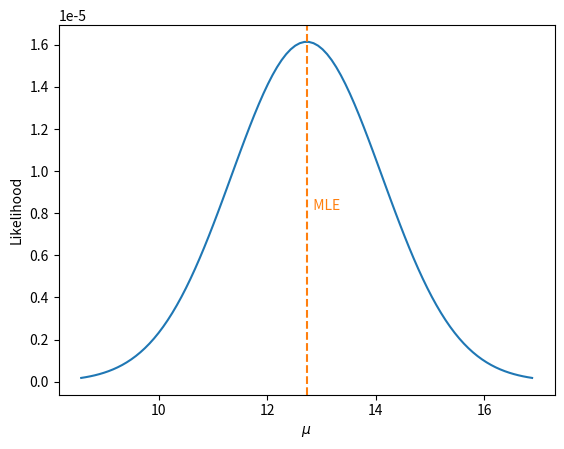
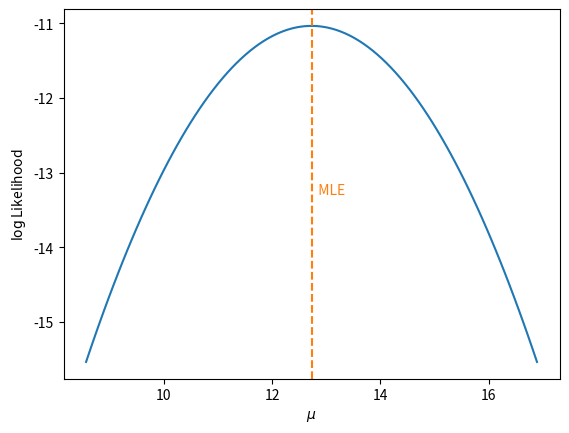
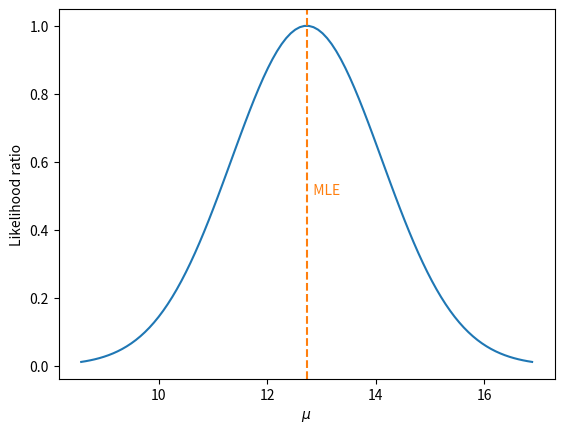
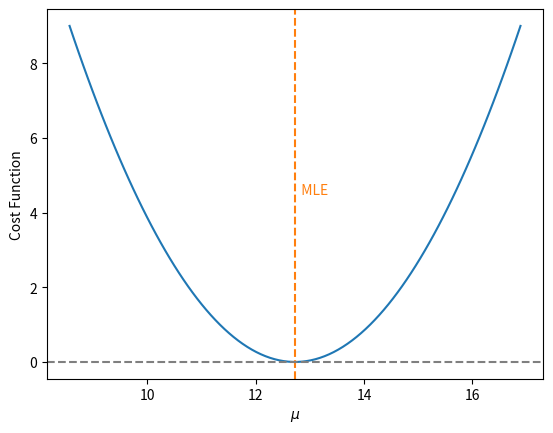

Write the Python code that produced these figures, in order.
sigma = 3.1
variance = sigma**2

import numpy as np
data = np.array([14.50, 10.05, 13.82, 11.31, 13.96])

sample_size = len(data)
sample_size

sample_mean = np.mean(data)
sample_mean

sample_variance_n = np.var(data, ddof=0)
sample_variance_n

import math
sample_mean_sigma = sigma / math.sqrt(sample_size)
sample_mean_sigma 

mu_min = sample_mean - 3 * sample_mean_sigma
mu_max = sample_mean + 3 * sample_mean_sigma
mu = np.linspace(mu_min, mu_max, num=100)

likelihood = np.power(2*np.pi*variance, -sample_size/2) * np.exp(-sample_size/(2*variance) * (sample_variance_n + (sample_mean - mu)**2))

import matplotlib.pyplot as plt
fig, ax = plt.subplots()
ax.set_xlabel("$\mu$")
ax.set_ylabel("Likelihood")
ax.plot(mu, likelihood, label=r'L($\mu$)')
ax.axvline(sample_mean, ls='--', color='tab:orange')
ax.text(sample_mean, 0.5,"  MLE", transform = ax.get_xaxis_transform(), color='tab:orange')

log_likelihood = np.log(likelihood)

fig, ax = plt.subplots()
ax.set_xlabel("$\mu$")
ax.set_ylabel("$\log$Likelihood")
ax.plot(mu, log_likelihood)
ax.axvline(sample_mean, ls='--', color='tab:orange')
ax.text(sample_mean, 0.5,"  MLE", transform = ax.get_xaxis_transform(), color='tab:orange')

likelihood_ratio = np.exp(-1/2 * ((sample_mean-mu)/sample_mean_sigma)**2)

fig, ax = plt.subplots()
ax.set_xlabel("$\mu$")
ax.set_ylabel("Likelihood ratio")
ax.plot(mu, likelihood_ratio)
ax.axvline(sample_mean, ls='--', color='tab:orange')
ax.text(sample_mean, 0.5,"  MLE", transform = ax.get_xaxis_transform(), color='tab:orange')

cost_function = ((sample_mean-mu)/sample_mean_sigma)**2

fig, ax = plt.subplots()
ax.set_xlabel("$\mu$")
ax.set_ylabel("Cost Function")
ax.plot(mu, cost_function)
ax.axvline(sample_mean, ls='--', color='tab:orange')
ax.axhline(0, ls='--', color='tab:gray')
ax.text(sample_mean, 0.5,"  MLE", transform = ax.get_xaxis_transform(), color='tab:orange')